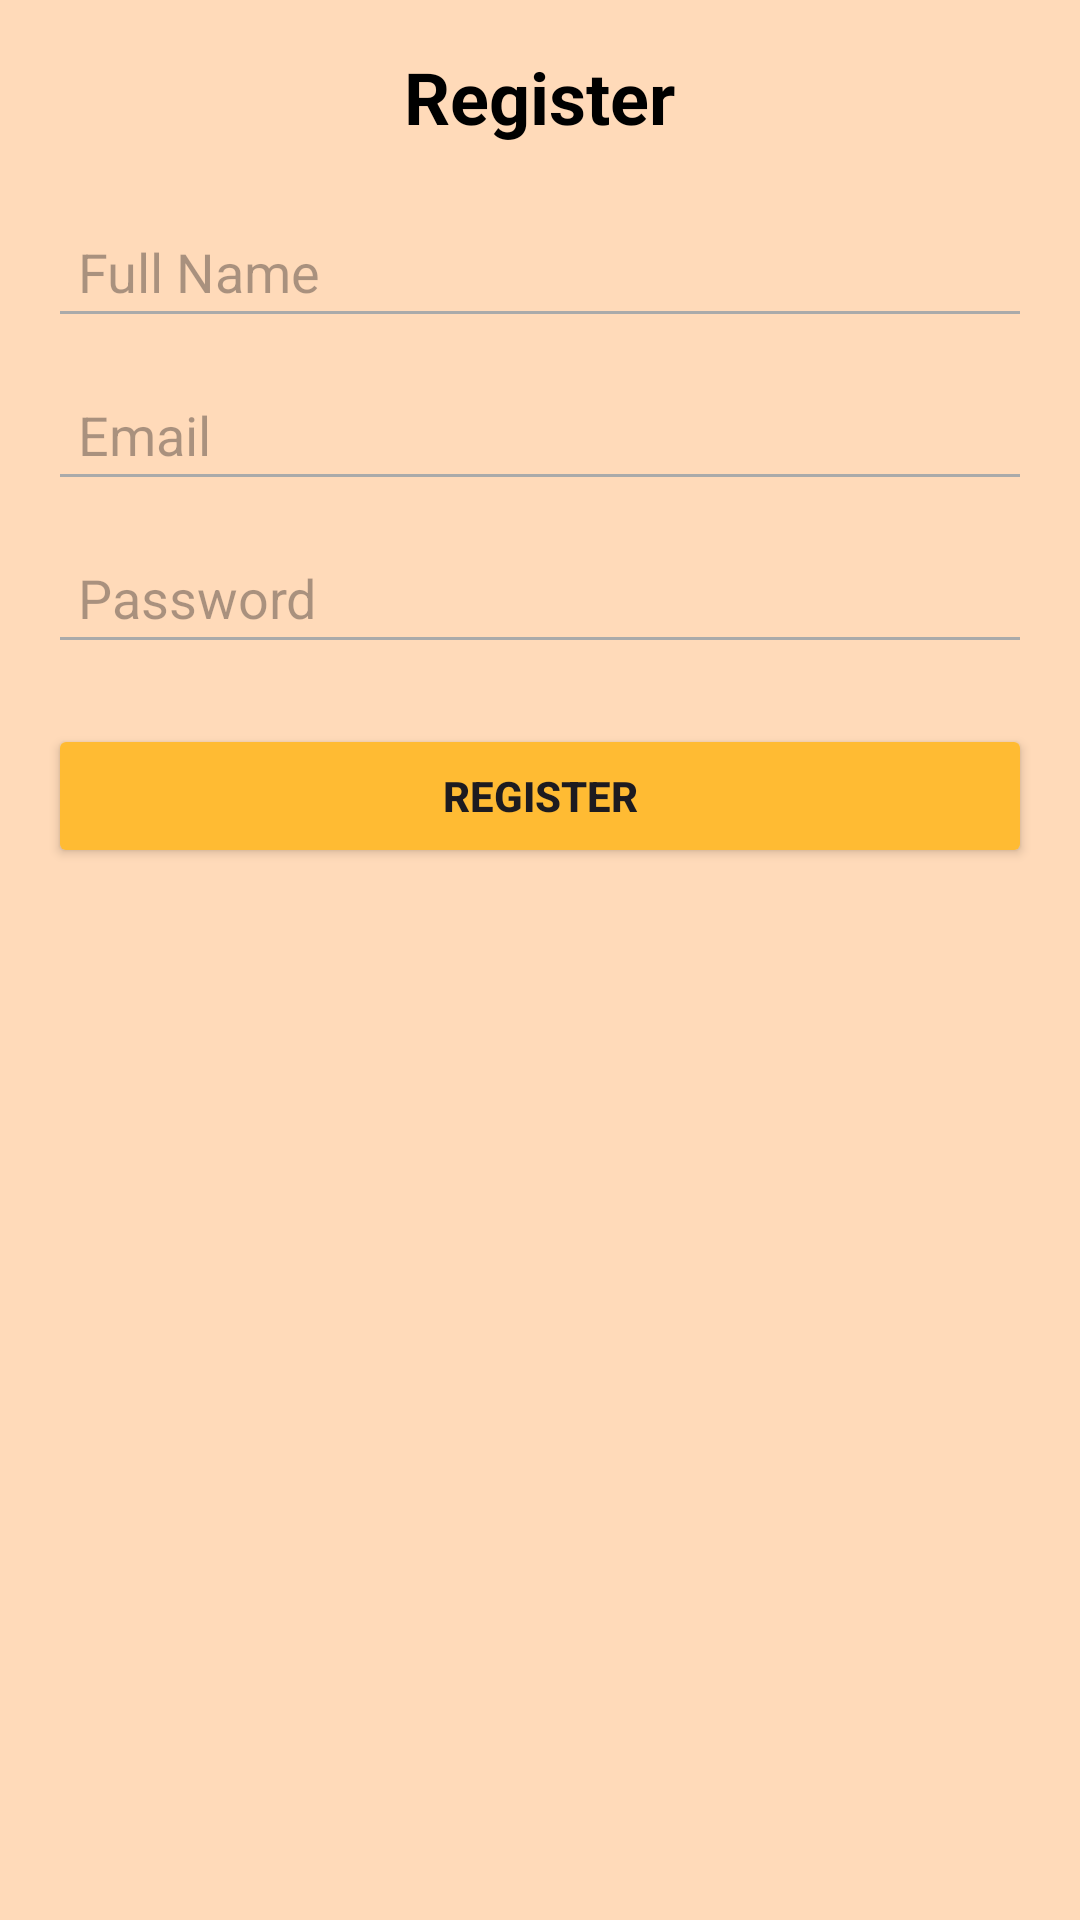

Here is an Android app screen rendered from its layout file. Give the layout XML and the strings, colors and styles it references.
<!-- AndroidManifest.xml: application theme Theme.GrampanchayatKouthaliApk -->
<!-- res/layout/activity_register.xml -->
<?xml version="1.0" encoding="utf-8"?>
<LinearLayout
    xmlns:android="http://schemas.android.com/apk/res/android"
    android:layout_width="match_parent"
    android:layout_height="match_parent"
    android:orientation="vertical"
    android:padding="16dp"
    android:background="#FFDAB9">

    <TextView
        android:layout_width="wrap_content"
        android:layout_height="wrap_content"
        android:text="@string/register_title"
        android:textSize="24sp"
        android:textStyle="bold"
        android:layout_gravity="center"
        android:paddingBottom="20dp"
        android:textColor="@android:color/black" />

    <EditText
        android:id="@+id/fullName"
        android:layout_width="match_parent"
        android:layout_height="wrap_content"
        android:autofillHints=""
        android:hint="@string/full_name_hint"
        android:inputType="textPersonName"
        android:padding="10dp"
        android:backgroundTint="@android:color/darker_gray"/>

    <EditText
        android:id="@+id/email"
        android:layout_width="match_parent"
        android:layout_height="wrap_content"
        android:autofillHints=""
        android:hint="@string/email_hint"
        android:inputType="textEmailAddress"
        android:padding="10dp"
        android:backgroundTint="@android:color/darker_gray"
        android:layout_marginTop="10dp"/>

    <EditText
        android:id="@+id/password"
        android:layout_width="match_parent"
        android:layout_height="wrap_content"
        android:autofillHints=""
        android:hint="@string/password_hint"
        android:inputType="textPassword"
        android:padding="10dp"
        android:backgroundTint="@android:color/darker_gray"
        android:layout_marginTop="10dp"/>

    <Button
        android:id="@+id/registerButton"
        android:layout_width="match_parent"
        android:layout_height="wrap_content"
        android:text="@string/register_button_text"
        android:textStyle="bold"
        android:backgroundTint="@android:color/holo_orange_light"
        android:layout_marginTop="20dp"/>
</LinearLayout>
<!-- resources referenced by this layout -->
<resources>
  <string name="email_hint">Email</string>
  <string name="full_name_hint">Full Name</string>
  <string name="password_hint">Password</string>
  <string name="register_button_text">Register</string>
  <string name="register_title">Register</string>
  <style name="Theme.GrampanchayatKouthaliApk" parent="Base.Theme.GrampanchayatKouthaliApk" />
  <style name="Base.Theme.GrampanchayatKouthaliApk" parent="Theme.Material3.DayNight.NoActionBar">
          
          
      </style>
</resources>
